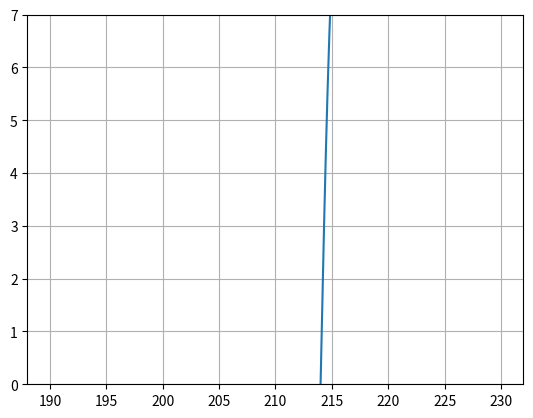

Here is the Python script that generated this plot:
import numpy as np
import matplotlib.pyplot as plt

n = np.linspace(0, 2000, 10000)

#theta = np.exp(n / 10) + 192

#plt.plot(n, theta)

theta = np.linspace(190, 230, 1000)
#h = 10 * np.log(theta -192)

h14 = 10*np.arctan(theta-214)

plt.plot(theta, h14)
plt.ylim(0,7)
plt.grid()
plt.show()
